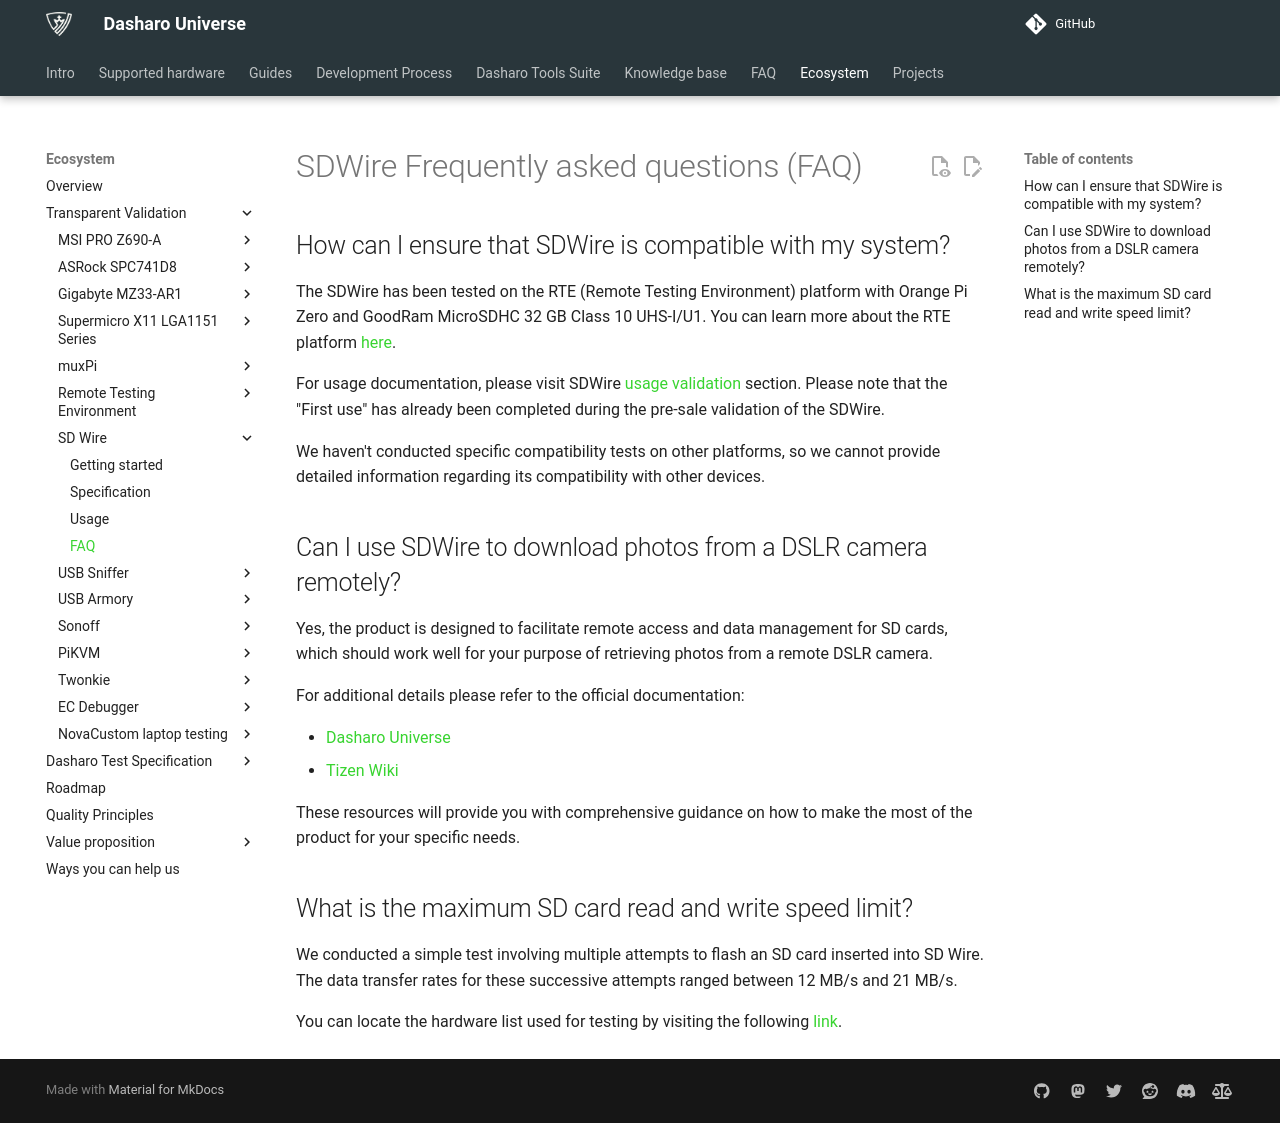

repository: Dasharo/docs · page: transparent-validation/sd-wire/faq/index.html · generator: mkdocs

# SDWire Frequently asked questions (FAQ)

## How can I ensure that SDWire is compatible with my system?

The SDWire has been tested on the RTE (Remote Testing Environment) platform with
Orange Pi Zero and GoodRam MicroSDHC 32 GB Class 10 UHS-I/U1. You can learn more
about the RTE platform [here](https://shop.3mdeb.com/shop/open-source-hardware/rte/).

For usage documentation, please visit SDWire [usage validation](https://docs.dasharo.com/transparent-validation/sd-wire/usage-validation/)
section. Please note that the "First use" has already been completed during the
pre-sale validation of the SDWire.

We haven't conducted specific compatibility tests on other platforms, so we
cannot provide detailed information regarding its compatibility with other
devices.

## Can I use SDWire to download photos from a DSLR camera remotely?

Yes, the product is designed to facilitate remote access and data management for
SD cards, which should work well for your purpose of retrieving photos from a
remote DSLR camera.

For additional details please refer to the official documentation:

* [Dasharo Universe](https://docs.dasharo.com/transparent-validation/sd-wire/getting-started/)
* [Tizen Wiki](http://web.archive.org/web/20240121081917/https://wiki.tizen.org/SDWire)

These resources will provide you with comprehensive guidance on how to make the
most of the product for your specific needs.

## What is the maximum SD card read and write speed limit?

We conducted a simple test involving multiple attempts to flash an SD card
inserted into SD Wire. The data transfer rates for these successive attempts
ranged between 12 MB/s and 21 MB/s.

You can locate the hardware list used for testing by visiting the following
[link](#how-can-i-ensure-that-sdwire-is-compatible-with-my-system).
